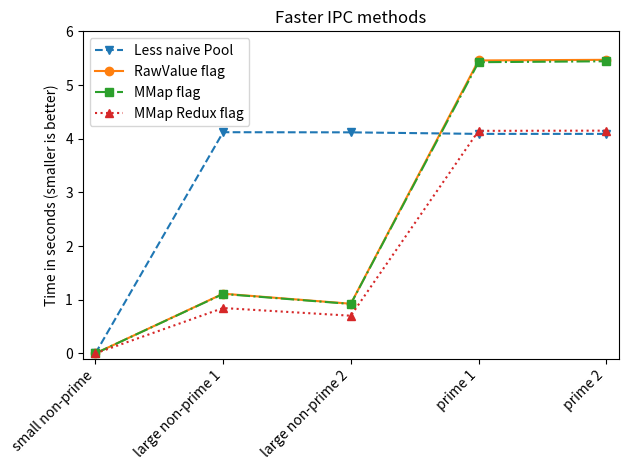

Here is the Python script that generated this plot:
import argparse
import matplotlib.pyplot as plt

parser = argparse.ArgumentParser(description='Project description')
parser.add_argument('--slow', action="store_true", default=False, help='if present then draw slow result, if not then fast results')
args = parser.parse_args()

labels = ["small non-prime", "large non-prime 1", "large non-prime 2", "prime 1", "prime 2"]

times_primes = [0.000001, 4.876819, 8.809977, 16.270211, 16.270211]
times_primes_pool_per_number2 = [0.000001, 4.120791, 4.118397, 4.089632, 4.089632]
times_primes_pool_per_number_redis = [0.000129, 1.618964, 1.348230, 8.339887, 8.401287]
times_primes_pool_per_number_manager = [0.000114, 1.910889, 1.646287, 10.062349, 10.101160]

times_primes_pool_per_number_value = [0.000001, 1.112797, 0.925860, 5.457609, 5.469409]
times_primes_pool_per_number_mmap = [0.000002, 1.107603, 0.921475, 5.425130, 5.442197]
times_primes_pool_per_number_mmap3 = [0.000002, 0.845629, 0.702337, 4.146212, 4.150105]

if False:  #1st ed
    times_primes = [0.000002, 3.54, 6.35, 11.72, 11.74]
    times_primes_pool_per_number1 = [0.09, 2.93, 2.97, 3.09, 2.98]
    times_primes_pool_per_number2 = [0.000002, 2.95, 2.94, 2.99, 3.01]
    times_primes_pool_per_number_redis = [0.00007, 1.48, 1.2, 8.05, 7.84]

    times_primes_pool_per_number_manager = [0.00003, 1.32, 1.09, 6.5, 6.5]
    times_primes_pool_per_number_value = [0.000002, 0.94, 0.78, 4.69, 4.68]
    times_primes_pool_per_number_mmap = [0.000003, 0.92, 0.77, 4.59, 4.59]
    times_primes_pool_per_number_mmap3 = [0.000003, 0.61, 0.50, 3.03, 3.04]

method_labels_slower = ["Serial (No IPC)", "Less naive Pool", "Redis flag", "Manager flag"]  # , "Manager flag", "Value flag", "MMap flag"]
all_times_slower = [times_primes,
                    times_primes_pool_per_number2,
                    times_primes_pool_per_number_redis,
                    times_primes_pool_per_number_manager]

method_labels_faster = ["Less naive Pool", "RawValue flag", "MMap flag", "MMap Redux flag"]
all_times_faster = [times_primes_pool_per_number2,
                    times_primes_pool_per_number_value,
                    times_primes_pool_per_number_mmap,
                    times_primes_pool_per_number_mmap3]

if args.slow:
    png_filename = "multiprocessing_plot_prime_validation_times_slower_results.png"
    print("Writing to", png_filename)
    symbols = ["o", "v", "s", "^", "*", "+", "x"]
    linestyles = ["-", "--", "-.", ":", "-"]
    all_times = all_times_slower
    method_labels = method_labels_slower
    title = "Slower IPC methods"
    ymax = 17
else:
    png_filename = "multiprocessing_plot_prime_validation_times_faster_results.png"
    symbols = ["v", "o", "s", "^", "*", "+", "x"]
    linestyles = ["--", "-", "-.", ":", "-"]
    all_times = all_times_faster
    method_labels = method_labels_faster
    title = "Faster IPC methods"
    ymax = 6

f = plt.figure(1)
plt.clf()

for times, label, symbol, linestyle in zip(all_times, method_labels, symbols, linestyles):
    #plt.scatter(range(len(labels)), times, label=label, marker=symbol)
    plt.plot(list(range(len(labels))), times, label=label, marker=symbol, linestyle=linestyle)

plt.title(title)
plt.legend(loc="upper left")
plt.ylabel("Time in seconds (smaller is better)")
plt.xticks(list(range(len(labels))), labels, rotation=45, ha="right")
plt.xlim(xmin=-0.1, xmax=len(labels) - 0.9)
plt.ylim(ymin=-0.1, ymax=ymax)
plt.tight_layout()
plt.savefig(png_filename)
